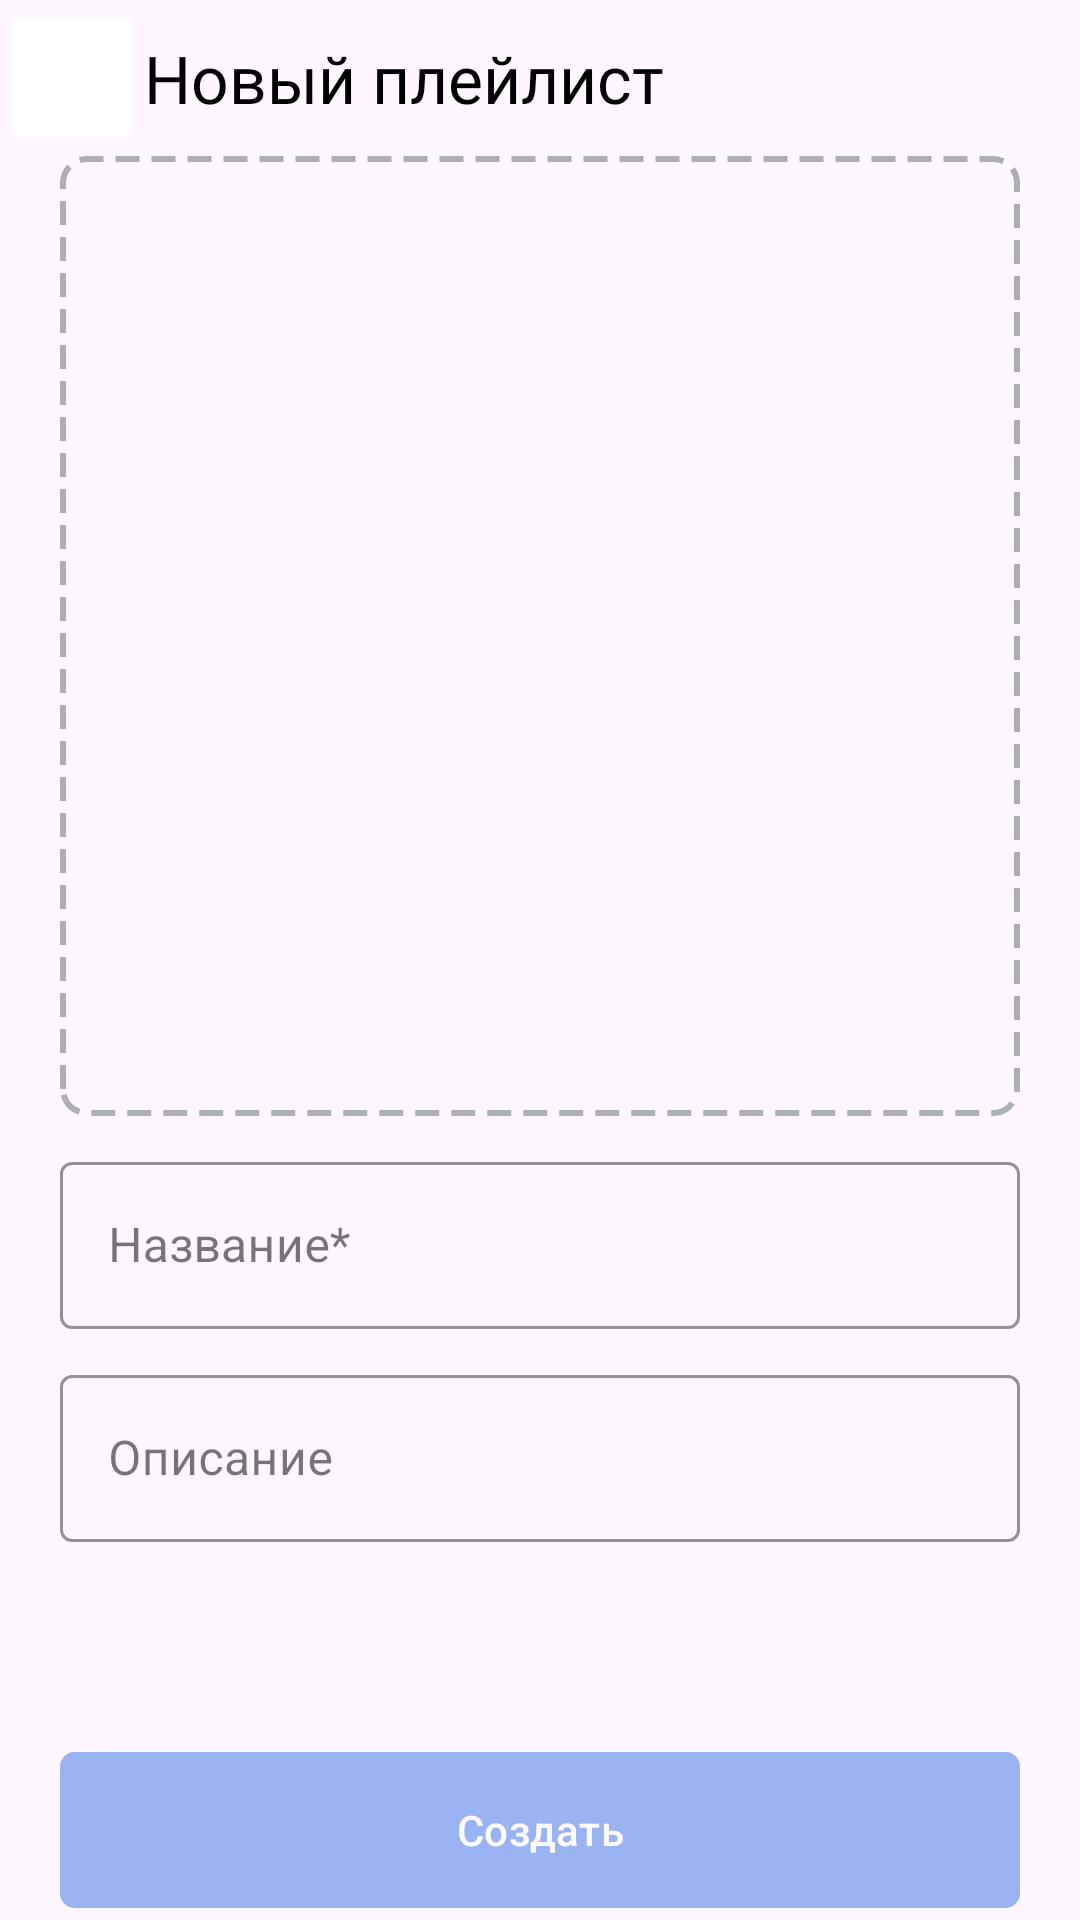

The Android layout XML behind this screen, and the referenced resources:
<!-- AndroidManifest.xml: application theme Theme.PlaylistMaker -->
<!-- res/layout/activity_playlist_creation.xml -->
<?xml version="1.0" encoding="utf-8"?>
<androidx.constraintlayout.widget.ConstraintLayout
    xmlns:android="http://schemas.android.com/apk/res/android"
    xmlns:app="http://schemas.android.com/apk/res-auto"
    xmlns:tools="http://schemas.android.com/tools"
    android:id="@+id/activity_playlist_creation"
    android:layout_width="match_parent"
    android:layout_height="match_parent"
    tools:context=".PlaylistCreation">
    <LinearLayout
        android:id="@+id/view_header"
        style="@style/PageHeaderContainer"
        >
        <ImageButton
            style="@style/PageHeaderButton"
            android:src="@drawable/arrow_back"
            android:id="@+id/backBtn"
            />
        <TextView
            style="@style/PageHeaderText"
            android:text="@string/newPlaylist"/>
    </LinearLayout>

    <androidx.constraintlayout.widget.Guideline
        android:id="@+id/leftBorder"
        android:orientation="vertical"
        app:layout_constraintGuide_begin="20dp"
        android:layout_width="wrap_content"
        android:layout_height="wrap_content"/>
    <androidx.constraintlayout.widget.Guideline
        android:id="@+id/rightBorder"
        android:orientation="vertical"
        app:layout_constraintGuide_end="20dp"
        android:layout_width="wrap_content"
        android:layout_height="wrap_content"/>

    <androidx.constraintlayout.widget.ConstraintLayout
        android:id="@+id/imageFrame"
        android:layout_width="0dp"
        android:layout_height="0dp"
        android:background="@drawable/dashed_frame"
        app:layout_constraintDimensionRatio="1:1"
        app:layout_constraintEnd_toEndOf="@+id/rightBorder"
        app:layout_constraintStart_toStartOf="@+id/leftBorder"
        app:layout_constraintTop_toBottomOf="@+id/view_header">
        <androidx.cardview.widget.CardView style="@style/TrackCoverContainer"
            android:id="@+id/playlistCoverContainer"
            android:layout_width="match_parent"
            android:layout_height="match_parent"
            app:layout_constraintDimensionRatio="1:1"
            android:alpha="0.0"
            >
            <ImageView
                android:id="@+id/playlistCover"
                android:layout_width="match_parent"
                android:layout_height="match_parent"
                app:layout_constraintBottom_toBottomOf="parent"
                app:layout_constraintEnd_toEndOf="parent"
                app:layout_constraintStart_toStartOf="parent"
                app:layout_constraintTop_toTopOf="parent"
                android:scaleType="centerCrop"
                />
        </androidx.cardview.widget.CardView>

        <ImageView
            android:id="@+id/uploadImageButton"
            android:layout_width="100dp"
            android:layout_height="100dp"
            app:layout_constraintBottom_toBottomOf="parent"
            app:layout_constraintEnd_toEndOf="parent"
            app:layout_constraintStart_toStartOf="parent"
            app:layout_constraintTop_toTopOf="parent"
            app:srcCompat="@drawable/upload_image"
            app:tint="@color/fg_tertiary" />

    </androidx.constraintlayout.widget.ConstraintLayout>

    <com.google.android.material.textfield.TextInputLayout
        style="@style/CustomOutlinedBox"
        android:id="@+id/playlistNameFieldOutline"
        android:layout_width="0dp"
        android:layout_marginTop="10dp"
        android:layout_height="wrap_content"
        app:layout_constraintEnd_toEndOf="@+id/rightBorder"
        app:layout_constraintStart_toStartOf="@+id/leftBorder"
        app:layout_constraintTop_toBottomOf="@+id/imageFrame">
        <com.google.android.material.textfield.TextInputEditText
            android:id="@+id/playlistNameField"
            android:layout_width="match_parent"
            android:layout_height="wrap_content"
            android:hint="@string/name"
            android:singleLine="true"
            android:imeOptions="actionDone"
            />
    </com.google.android.material.textfield.TextInputLayout>
    <com.google.android.material.textfield.TextInputLayout
        style="@style/CustomOutlinedBox"
        android:id="@+id/playlistDescriptionFieldOutline"
        android:layout_width="0dp"
        android:layout_height="wrap_content"
        android:layout_marginTop="10dp"
        app:layout_constraintEnd_toEndOf="@+id/rightBorder"
        app:layout_constraintStart_toStartOf="@+id/leftBorder"
        app:layout_constraintTop_toBottomOf="@+id/playlistNameFieldOutline">
        <com.google.android.material.textfield.TextInputEditText
            android:id="@+id/playlistDescriptionField"
            android:layout_width="match_parent"
            android:layout_height="wrap_content"
            android:hint="@string/description"
            android:singleLine="true"
            android:imeOptions="actionDone"
            />
    </com.google.android.material.textfield.TextInputLayout>
    <com.google.android.material.button.MaterialButton
        android:id="@+id/saveNewPlaylistButton"
        android:layout_width="0dp"
        android:layout_height="60dp"
        android:enabled="false"
        app:layout_constraintEnd_toEndOf="@+id/rightBorder"
        app:layout_constraintStart_toStartOf="@+id/leftBorder"
        app:layout_constraintBottom_toBottomOf="parent"
        android:text="@string/create"
        style="@style/ButtonColoredFullLength"
        android:alpha="0.5"
        >
    </com.google.android.material.button.MaterialButton>

</androidx.constraintlayout.widget.ConstraintLayout>


    
<!-- resources referenced by this layout -->
<resources>
  <color name="fg_tertiary">#AEAFB4</color>
  <!-- drawable dashed_frame (drawable) -->
  <?xml version="1.0" encoding="utf-8"?>
  <shape xmlns:android="http://schemas.android.com/apk/res/android"
      android:shape="rectangle">
  
      <stroke
          android:color="@color/fg_tertiary"
          android:width="2dp"
          android:dashWidth="8dp"
          android:dashGap="4dp"/>
  
      <corners android:radius="8dp"/>
  </shape>
  <string name="create">Создать</string>
  <string name="description">Описание</string>
  <string name="name">Название*</string>
  <string name="newPlaylist">Новый плейлист</string>
  <style name="ButtonColoredFullLength">
          <item name="cornerRadius">5dp</item>
          <item name="android:backgroundTint">@color/bg_colored</item>
          <item name="android:textColor">@color/fg_inverted</item>
      </style>
  <style name="CustomOutlinedBox" parent="Widget.MaterialComponents.TextInputLayout.OutlinedBox">
          <item name="hintTextColor">@color/bg_colored</item>
          <item name="boxStrokeColor">@color/bg_colored</item>
          <item name="boxStrokeWidth">1dp</item>
          <item name="boxStrokeWidthFocused">2dp</item>
      </style>
  <style name="PageHeaderButton">
          <item name="android:layout_width">48dp</item>
          <item name="android:layout_height">match_parent</item>
          <item name="android:layout_margin">0dp</item>
          <item name="android:backgroundTint">@color/bg_primary</item>
          <item name="tint">@color/fg_secondary</item>
      </style>
  <style name="PageHeaderContainer">
          <item name="android:layout_width">match_parent</item>
          <item name="android:layout_height">52dp</item>
          <item name="android:layout_marginBottom">16dp</item>
      </style>
  <style name="PageHeaderText">
          <item name="android:layout_width">wrap_content</item>
          <item name="android:layout_height">match_parent</item>
          <item name="android:gravity">center</item>
          <item name="android:textSize">22sp</item>
          <item name="android:fontFamily">@font/ys_display_medium</item>
          <item name="android:textColor">@color/fg_secondary</item>
      </style>
  <style name="TrackCoverContainer" parent="CardView">
          <item name="cardCornerRadius">6dp</item>
      </style>
  <style name="Theme.PlaylistMaker" parent="Base.Theme.PlaylistMaker" />
  <color name="bg_colored">#3772E7</color>
  <color name="fg_inverted">@color/fg_light</color>
  <color name="bg_primary">@color/bg_light</color>
  <color name="fg_secondary">#000000</color>
  <style name="Base.Theme.PlaylistMaker" parent="Theme.Material3.DayNight.NoActionBar">
          
          
          <item name="colorSurface">@color/bg_secondary</item>
      </style>
  <color name="fg_light">#FFFFFFFF</color>
  <color name="bg_light">#FFFFFFFF</color>
  <color name="bg_secondary">#E7E8EC</color>
</resources>
